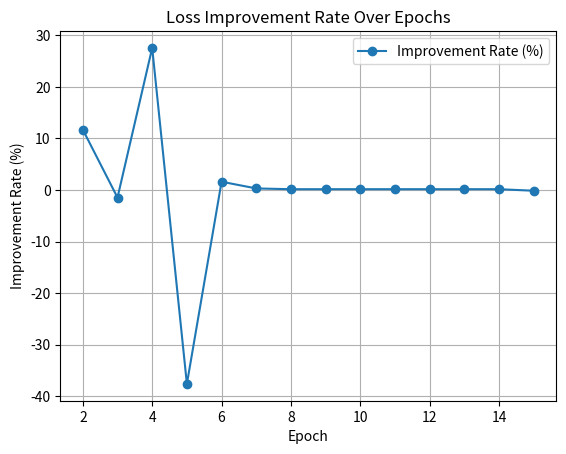

Generate this figure with matplotlib:

import numpy as np

# 示例 Loss 数据
loss_values = [0.77, 0.68, 0.69, 0.5,0.688,0.677,0.675,0.674,0.673,0.672,0.671,0.670,0.669,0.668,0.669]

# 计算进步率
improvement_rate = [(loss_values[i - 1] - loss_values[i]) / loss_values[i - 1] * 100 
                    for i in range(1, len(loss_values))]

# 输出结果
for epoch, rate in enumerate(improvement_rate, start=2):
    print(f"Epoch {epoch}: Improvement Rate = {rate:.2f}%")

import matplotlib.pyplot as plt

# 绘制进步率曲线
epochs = range(2, len(loss_values) + 1)  # 从第 2 个 Epoch 开始
plt.plot(epochs, improvement_rate, marker='o', label="Improvement Rate (%)")
plt.xlabel("Epoch")
plt.ylabel("Improvement Rate (%)")
plt.title("Loss Improvement Rate Over Epochs")
plt.legend()
plt.grid()
plt.show()